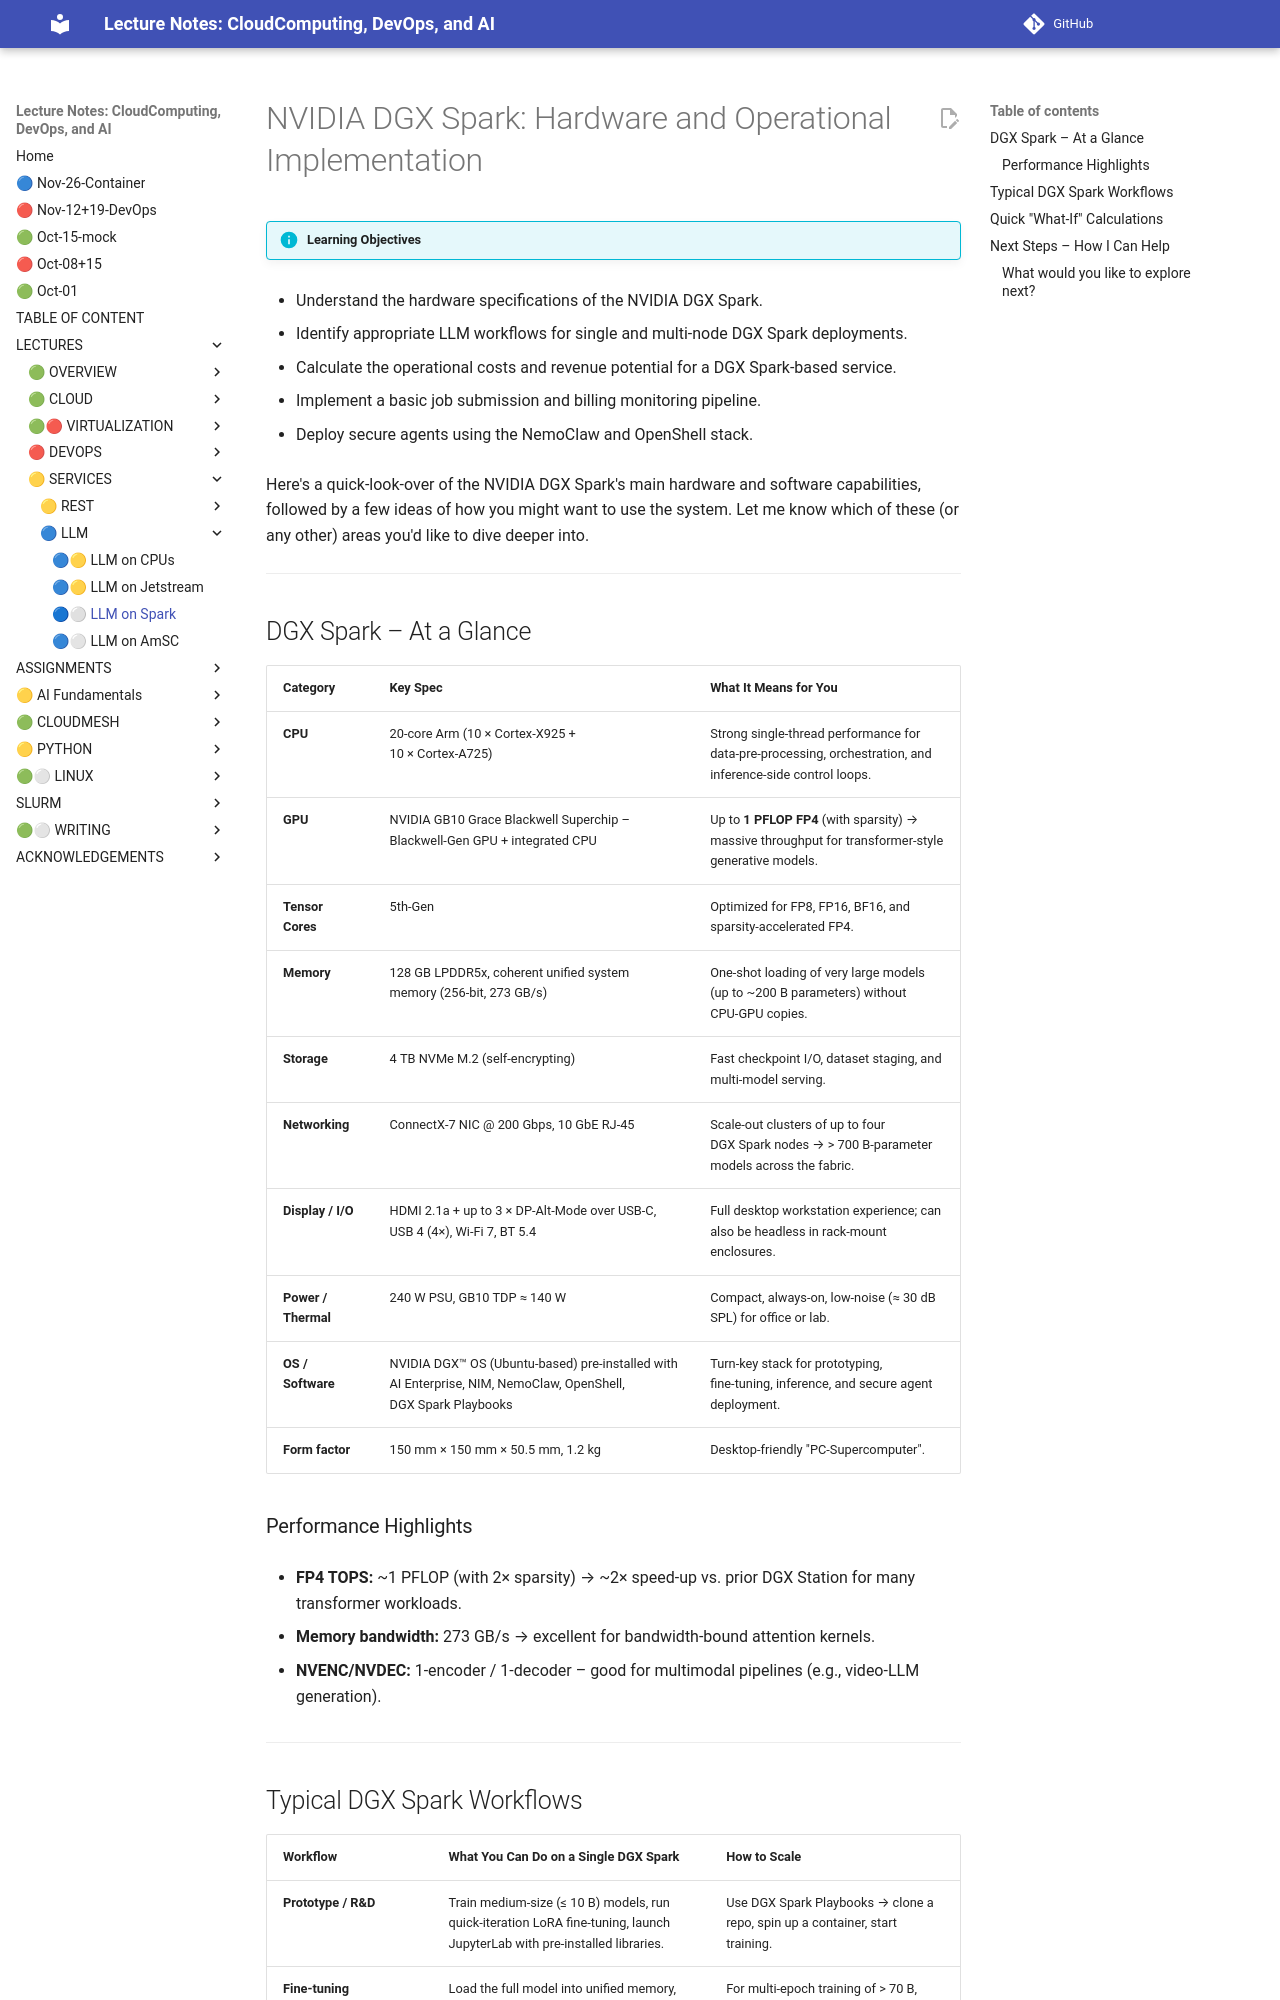

repository: cloudmesh-ai/cloudmesh-ai-lecture · page: section/llm/hardware/llm-spark/index.html · generator: mkdocs

# NVIDIA DGX Spark: Hardware and Operational Implementation

!!! info "Learning Objectives"

- Understand the hardware specifications of the NVIDIA DGX Spark.

- Identify appropriate LLM workflows for single and multi-node DGX Spark deployments.

- Calculate the operational costs and revenue potential for a DGX Spark-based service.

- Implement a basic job submission and billing monitoring pipeline.

- Deploy secure agents using the NemoClaw and OpenShell stack.



Here's a quick‑look‑over of the NVIDIA DGX Spark's main hardware and software capabilities, followed by a few ideas of how you might want to use the system. Let me know which of these (or any other) areas you'd like to dive deeper into.

---

## DGX Spark – At a Glance 

| Category | Key Spec | What It Means for You |
|----------|----------|------------------------|
| **CPU** | 20‑core Arm (10 × Cortex‑X925 + 10 × Cortex‑A725) | Strong single‑thread performance for data‑pre‑processing, orchestration, and inference‑side control loops. |
| **GPU** | NVIDIA GB10 Grace Blackwell Superchip – Blackwell‑Gen GPU + integrated CPU | Up to **1 PFLOP FP4** (with sparsity) → massive throughput for transformer‑style generative models. |
| **Tensor Cores** | 5th‑Gen | Optimized for FP8, FP16, BF16, and sparsity‑accelerated FP4. |
| **Memory** | 128 GB LPDDR5x, coherent unified system memory (256‑bit, 273 GB/s) | One‑shot loading of very large models (up to ~200 B parameters) without CPU‑GPU copies. |
| **Storage** | 4 TB NVMe M.2 (self‑encrypting) | Fast checkpoint I/O, dataset staging, and multi‑model serving. |
| **Networking** | ConnectX‑7 NIC @ 200 Gbps, 10 GbE RJ‑45 | Scale‑out clusters of up to four DGX Spark nodes → > 700 B‑parameter models across the fabric. |
| **Display / I/O** | HDMI 2.1a + up to 3 × DP‑Alt‑Mode over USB‑C, USB 4 (4×), Wi‑Fi 7, BT 5.4 | Full desktop workstation experience; can also be headless in rack‑mount enclosures. |
| **Power / Thermal** | 240 W PSU, GB10 TDP ≈ 140 W | Compact, always‑on, low‑noise (≈ 30 dB SPL) for office or lab. |
| **OS / Software** | NVIDIA DGX™ OS (Ubuntu‑based) pre‑installed with AI Enterprise, NIM, NemoClaw, OpenShell, DGX Spark Playbooks | Turn‑key stack for prototyping, fine‑tuning, inference, and secure agent deployment. |
| **Form factor** | 150 mm × 150 mm × 50.5 mm, 1.2 kg | Desktop‑friendly "PC‑Supercomputer". |

### Performance Highlights

* **FP4 TOPS:** ~1 PFLOP (with 2× sparsity) → ~2× speed‑up vs. prior DGX Station for many transformer workloads.

* **Memory bandwidth:** 273 GB/s → excellent for bandwidth‑bound attention kernels.

* **NVENC/NVDEC:** 1‑encoder / 1‑decoder – good for multimodal pipelines (e.g., video‑LLM generation).

---
